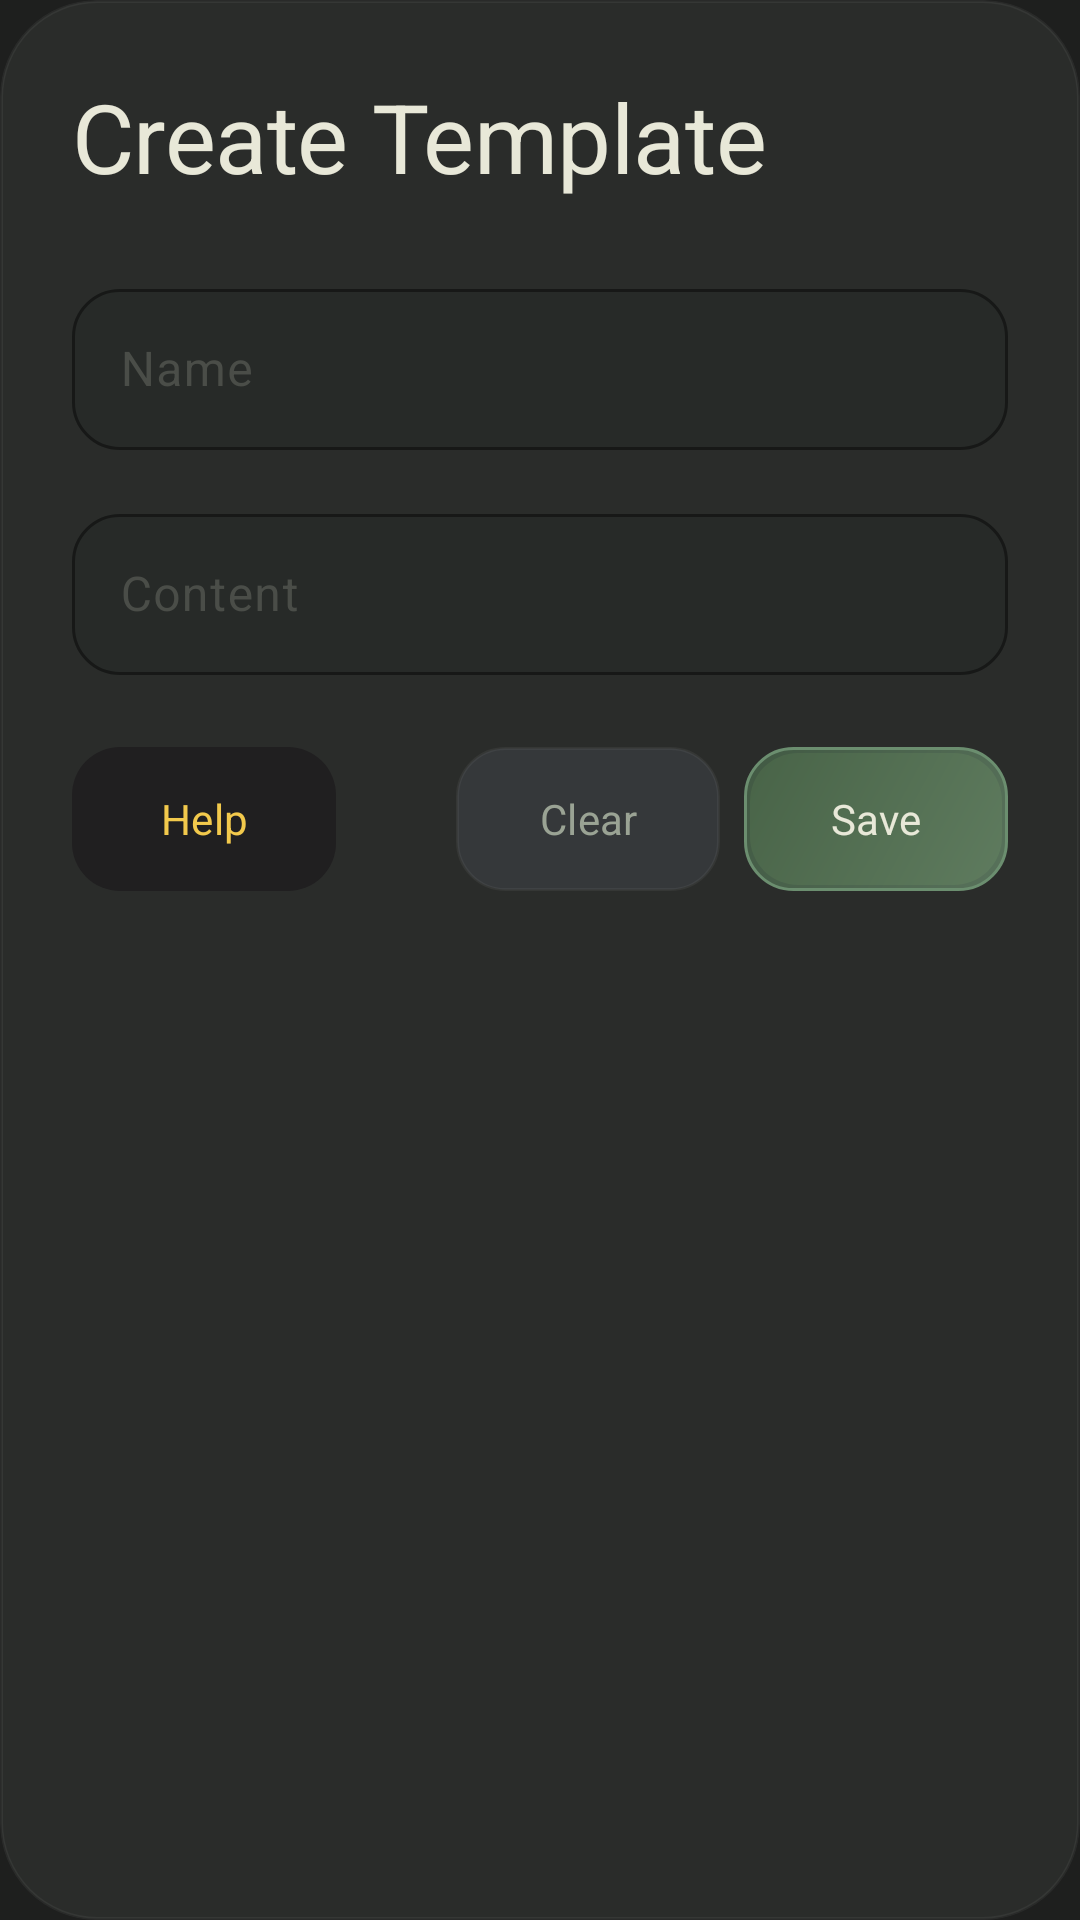

This screen was rendered from an Android layout file. Write that file and the resources it references.
<!-- AndroidManifest.xml: application theme AppTheme -->
<!-- res/layout/dialog_create_bind.xml -->
<?xml version="1.0" encoding="utf-8"?>
<androidx.constraintlayout.widget.ConstraintLayout
    xmlns:android="http://schemas.android.com/apk/res/android"
    xmlns:app="http://schemas.android.com/apk/res-auto"
    android:layout_width="match_parent"
    android:layout_height="wrap_content"
    android:background="@drawable/bg_dialog"
    android:padding="@dimen/dialog_padding"
    android:clipToOutline="true">

    
    <TextView
        android:id="@+id/title"
        android:layout_width="0dp"
        android:layout_height="wrap_content"
        android:text="@string/create_bind_title"
        android:textAppearance="@style/TextAppearance.App.Title"
        app:layout_constraintTop_toTopOf="parent"
        app:layout_constraintStart_toStartOf="parent"
        app:layout_constraintEnd_toStartOf="@id/close_button"/>

    
    <com.google.android.material.button.MaterialButton
        android:id="@+id/close_button"
        style="@style/Widget.Material3.Button.IconButton"
        android:layout_width="32dp"
        android:layout_height="32dp"
        android:background="@drawable/bg_button_secondary"
        app:icon="@drawable/ic_close"
        app:iconTint="@color/text_secondary"
        app:iconGravity="textStart"
        app:iconPadding="0dp"
        app:layout_constraintTop_toTopOf="@id/title"
        app:layout_constraintBottom_toBottomOf="@id/title"
        app:layout_constraintEnd_toEndOf="parent"/>

    
    <com.google.android.material.textfield.TextInputLayout
        android:id="@+id/name_layout"
        android:layout_width="0dp"
        android:layout_height="wrap_content"
        android:layout_marginTop="@dimen/space_l"
        android:hint="@string/create_bind_name"
        style="@style/Widget.App.TextInputLayout"
        app:layout_constraintTop_toBottomOf="@id/title"
        app:layout_constraintStart_toStartOf="parent"
        app:layout_constraintEnd_toEndOf="parent">

        <com.google.android.material.textfield.TextInputEditText
            android:id="@+id/name_input"
            android:layout_width="match_parent"
            android:layout_height="wrap_content"
            android:inputType="text"
            android:maxLines="1"
            style="@style/Widget.App.EditText"/>
    </com.google.android.material.textfield.TextInputLayout>

    
    <com.google.android.material.textfield.TextInputLayout
        android:id="@+id/content_layout"
        android:layout_width="0dp"
        android:layout_height="wrap_content"
        android:layout_marginTop="@dimen/space_m"
        android:hint="@string/create_bind_content"
        style="@style/Widget.App.TextInputLayout"
        app:layout_constraintTop_toBottomOf="@id/name_layout"
        app:layout_constraintStart_toStartOf="parent"
        app:layout_constraintEnd_toEndOf="parent">

        <com.google.android.material.textfield.TextInputEditText
            android:id="@+id/content_input"
            android:layout_width="match_parent"
            android:layout_height="wrap_content"
            android:inputType="textMultiLine"
            android:fontFamily="monospace"
            android:maxLines="3"
            style="@style/Widget.App.EditText"/>
    </com.google.android.material.textfield.TextInputLayout>

    
    <androidx.constraintlayout.helper.widget.Flow
        android:layout_width="0dp"
        android:layout_height="wrap_content"
        android:layout_marginTop="@dimen/space_l"
        app:layout_constraintTop_toBottomOf="@id/content_layout"
        app:layout_constraintStart_toStartOf="parent"
        app:layout_constraintEnd_toEndOf="parent"
        app:flow_wrapMode="chain"
        app:flow_horizontalStyle="spread_inside"
        app:constraint_referenced_ids="help_button,actions_layout"
        />

    
    <com.google.android.material.button.MaterialButton
        android:id="@+id/help_button"
        android:layout_width="wrap_content"
        android:layout_height="@dimen/button_height_small"
        android:text="@string/create_bind_help"
        android:textColor="@color/warning"
        android:background="@drawable/bg_button_help"
        android:stateListAnimator="@null"
        app:backgroundTint="@null"
        app:layout_constrainedWidth="true"
        />

    
    <LinearLayout
        android:id="@+id/actions_layout"
        android:layout_width="wrap_content"
        android:layout_height="wrap_content"
        android:orientation="horizontal"
        app:layout_constrainedWidth="true">

        
        <com.google.android.material.button.MaterialButton
            android:id="@+id/clear_button"
            android:layout_width="wrap_content"
            android:layout_height="@dimen/button_height_small"
            android:layout_marginEnd="@dimen/space_s"
            android:text="@string/create_bind_clear"
            android:textColor="@color/text_secondary"
            android:background="@drawable/bg_button_secondary"
            android:stateListAnimator="@null"
            app:backgroundTint="@null"
            app:layout_constrainedWidth="true"/>

        
        <com.google.android.material.button.MaterialButton
            android:id="@+id/save_button"
            android:layout_width="wrap_content"
            android:layout_height="@dimen/button_height_small"
            android:text="@string/create_bind_save"
            android:textColor="@color/text_primary"
            android:background="@drawable/bg_button_primary"
            android:stateListAnimator="@null"
            app:backgroundTint="@null"
            app:layout_constrainedWidth="true"/>
    </LinearLayout>

</androidx.constraintlayout.widget.ConstraintLayout>
<!-- resources referenced by this layout -->
<resources>
  <color name="text_primary">#E8E8D8</color>
  <color name="text_secondary">#9AA394</color>
  <color name="warning">#F2C94C</color>
  <dimen name="button_height_small">48dp</dimen>
  <dimen name="dialog_padding">24dp</dimen>
  <dimen name="space_l">24dp</dimen>
  <dimen name="space_m">16dp</dimen>
  <dimen name="space_s">8dp</dimen>
  <!-- drawable bg_button_help (drawable) -->
  <?xml version="1.0" encoding="utf-8"?>
  <shape xmlns:android="http://schemas.android.com/apk/res/android"
      android:shape="rectangle">
      <corners android:radius="@dimen/radius_m"/>
      <solid android:color="@color/black_brown" />
  </shape>
  <!-- drawable bg_button_secondary (drawable) -->
  <?xml version="1.0" encoding="utf-8"?>
  <shape xmlns:android="http://schemas.android.com/apk/res/android"
      android:shape="rectangle">
      <corners android:radius="@dimen/radius_m"/>
      <solid android:color="@color/bg_surface"/>
      <stroke 
          android:width="@dimen/stroke_thin" 
          android:color="@color/highlight_subtle"/>
  </shape>
  <!-- drawable bg_dialog (drawable) -->
  <?xml version="1.0" encoding="utf-8"?>
  <shape xmlns:android="http://schemas.android.com/apk/res/android"
      android:shape="rectangle">
      <corners android:radius="@dimen/radius_xl"/>
      <solid android:color="@color/glass_medium"/>
      <stroke 
          android:width="@dimen/stroke_thin" 
          android:color="@color/highlight_subtle"/>
  </shape>
  <string name="create_bind_clear">Clear</string>
  <string name="create_bind_content">Content</string>
  <string name="create_bind_help">Help</string>
  <string name="create_bind_name">Name</string>
  <string name="create_bind_save">Save</string>
  <string name="create_bind_title">Create Template</string>
  <style name="TextAppearance.App.Title" parent="TextAppearance.Material3.HeadlineMedium">
          <item name="android:fontFamily">serif</item>
          <item name="fontFamily">serif</item>
          <item name="android:textSize">@dimen/text_title</item>
          <item name="android:textColor">@color/text_primary</item>
          <item name="android:letterSpacing">-0.005</item>
      </style>
  <style name="Widget.App.EditText" parent="Widget.Material3.TextInputEditText.OutlinedBox">
          <item name="android:textColor">@color/text_primary</item>
          <item name="android:textSize">@dimen/text_body</item>
          <item name="android:padding">@dimen/input_padding</item>
      </style>
  <style name="Widget.App.TextInputLayout" parent="Widget.Material3.TextInputLayout.OutlinedBox">
          <item name="boxBackgroundColor">@color/glass_dark</item>
          <item name="boxStrokeColor">@color/highlight_subtle</item>
          <item name="boxCornerRadiusTopStart">@dimen/radius_m</item>
          <item name="boxCornerRadiusTopEnd">@dimen/radius_m</item>
          <item name="boxCornerRadiusBottomStart">@dimen/radius_m</item>
          <item name="boxCornerRadiusBottomEnd">@dimen/radius_m</item>
          <item name="hintTextColor">@color/text_hint</item>
          <item name="android:textColorHint">@color/text_hint</item>
      </style>
  <dimen name="radius_m">16dp</dimen>
  <color name="black_brown">#201F20</color>
  <color name="primary_glow">#33A4D96C</color>
  <dimen name="stroke_thin">1dp</dimen>
  <color name="primary_muted">#6B8E6F</color>
  <color name="bg_surface">#35383A</color>
  <color name="highlight_subtle">#0DFFFFFF</color>
  <dimen name="radius_xl">32dp</dimen>
  <color name="glass_medium">#B3303330</color>
  <dimen name="text_title">32sp</dimen>
  <dimen name="text_body">16sp</dimen>
  <dimen name="input_padding">16dp</dimen>
  <color name="glass_dark">#99252827</color>
  <color name="text_hint">#4A4D48</color>
  <color name="primary">#A4D96C</color>
  <color name="bg_deepest">#1A1B1A</color>
  <color name="primary_dark">#4A6B4D</color>
  <color name="bg_elevated">#2A2B2A</color>
  <color name="bg_deep">#1E1F1E</color>
  <style name="Widget.App.Button" parent="Widget.Material3.Button">
          <item name="backgroundTint">@null</item>
      </style>
</resources>
